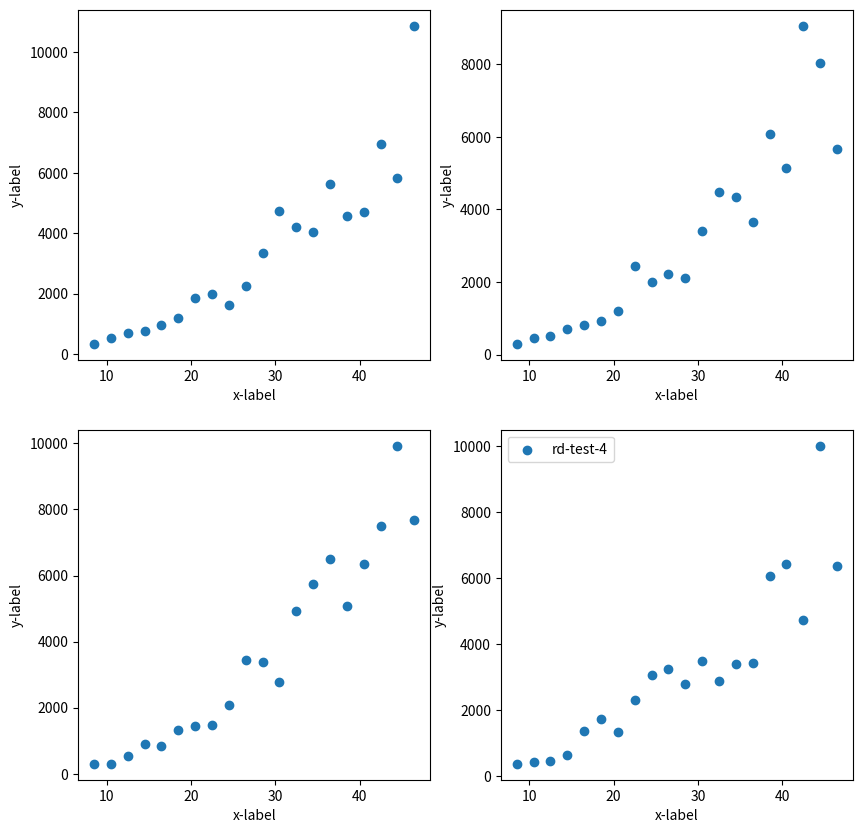

Python code for this plot:
import numpy as np
import matplotlib.pyplot as plt
from numpy import random as rd
print('This python script generates a high-quality plot')

def Energy(spin,a):
	e0=a*spin*(spin+1)
	e=2.5*e0-a*spin
	return e

def CreatePlotLine(S,E,label):
	plt.plot(S,E,'ok',label=f'{label}')
def CreatePlotLine2(S,E,label):
	plt.plot(S,E,'-r',label=f'{label}')
	

def GenerateEnergies(spin):
	return Energy(spin,rd.uniform(1.0,2.0))


spinvalues=np.arange(8.5,48.5,2.0)
avalues=1.69*np.ones(len(spinvalues))
avalues_th=1.67*np.ones(len(spinvalues))

energies=map(Energy,spinvalues,avalues)
energies_th=map(Energy,spinvalues,avalues_th)

envalues=list(energies)
envalues=list(map(lambda x: x+ rd.randint(1000),envalues))
envalues_th=list(energies_th)

fig, axes=plt.subplots(2,2,figsize=(10,10),dpi=300)
#plt.xlabel(r'I $[\hbar]$')
#plt.ylabel(r'E [a.u.]'
for ax in axes.flat:
    ax.set(xlabel='x-label', ylabel='y-label')
axes[0,0].scatter(spinvalues,list(map(GenerateEnergies,spinvalues)),label='rd-test-1')
axes[0,1].scatter(spinvalues,list(map(GenerateEnergies,spinvalues)),label='rd-test-2')
axes[1,0].scatter(spinvalues,list(map(GenerateEnergies,spinvalues)),label='rd-test-3')
axes[1,1].scatter(spinvalues,list(map(GenerateEnergies,spinvalues)),label='rd-test-4')
#CreatePlotLine(spinvalues,envalues,f'{avalues[0]}-exp')
#CreatePlotLine2(spinvalues,envalues_th,f'{avalues[0]}-th')
plt.legend()
plt.savefig('plot.pdf',dpi=300,bbox_inches='tight')
